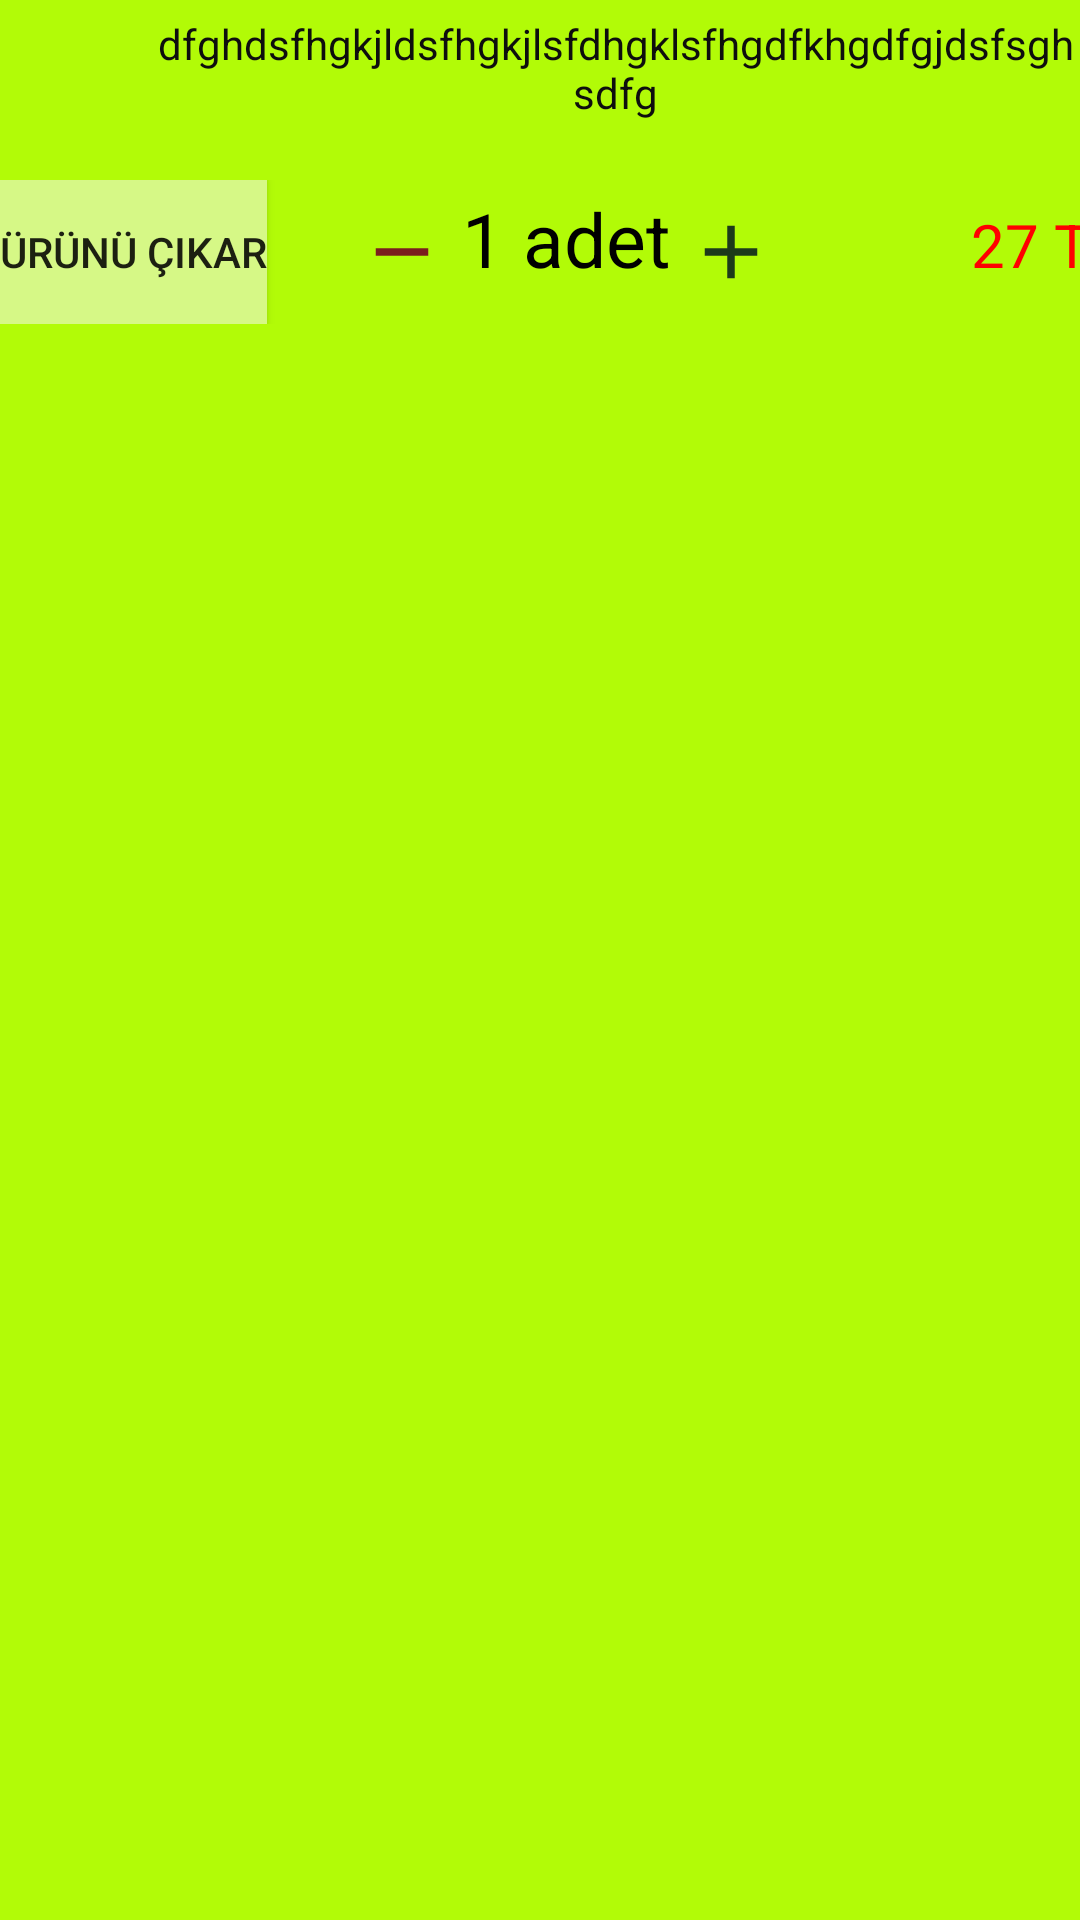

The Android layout XML behind this screen, and the referenced resources:
<!-- AndroidManifest.xml: application theme Theme.YöreselÜrünler -->
<!-- res/layout/userbasket_list.xml -->
<?xml version="1.0" encoding="utf-8"?>
<RelativeLayout xmlns:android="http://schemas.android.com/apk/res/android"
    xmlns:app="http://schemas.android.com/apk/res-auto"
    xmlns:tools="http://schemas.android.com/tools"
    android:background="#B2FB07"
    android:layout_width="match_parent"
    android:orientation="vertical"
    android:layout_height="100dp">

    <LinearLayout
        android:layout_width="match_parent"
        android:layout_height="wrap_content"
        android:layout_alignParentStart="true"
        android:layout_marginStart="0dp"
        android:orientation="vertical">


        <LinearLayout
            android:layout_width="wrap_content"
            android:layout_height="wrap_content"
            android:orientation="horizontal">

            <ImageView
                android:id="@+id/img"
                android:layout_width="50dp"
                android:layout_height="match_parent"
                android:layout_marginTop="5dp"
                android:scaleType="fitCenter" />

            <TextView
                android:id="@+id/name"
                android:layout_width="wrap_content"
                android:layout_height="55dp"
                android:layout_marginTop="5dp"
                android:text="dfghdsfhgkjldsfhgkjlsfdhgklsfhgdfkhgdfgjdsfsghsdfg"
                android:textAlignment="center"
                android:textColor="#0E0E0E" />

        </LinearLayout>


        <LinearLayout
            android:layout_width="wrap_content"
            android:layout_height="wrap_content"
            android:orientation="horizontal">

            <Button
                android:id="@+id/removeProduct"
                android:layout_width="wrap_content"
                android:layout_height="wrap_content"
                android:background="#D6F886"
                android:text="ürünü çıkar"
                tools:ignore="TouchTargetSizeCheck" />

            <Button
                android:layout_width="30dp"
                android:layout_height="30dp"
                android:id="@+id/remove"
                android:layout_marginLeft="30dp"
                android:background="@drawable/ic_baseline_remove_24"
                />
            <TextView
                android:layout_width="wrap_content"
                android:layout_height="wrap_content"
                android:text="1 adet"
                android:textColor="@color/black"
                android:layout_marginLeft="5dp"
                android:textSize="25sp"
                android:id="@+id/p_count"/>

            <Button
                android:layout_width="30dp"
                android:layout_height="30dp"
                android:id="@+id/add"
                android:background="@drawable/ic_baseline_add_24"
                android:layout_marginLeft="5dp"

                />

            <TextView
                android:id="@+id/cost"
                android:layout_width="100dp"
                android:layout_height="wrap_content"
                android:gravity="center"
                android:layout_marginLeft="40dp"
                android:text="27 TL"
                android:textColor="#FF0000"
                android:textSize="20sp"
                app:layout_constraintEnd_toEndOf="parent" />

            />


        </LinearLayout>


    </LinearLayout>
</RelativeLayout>
<!-- resources referenced by this layout -->
<resources>
  <color name="black">#FF000000</color>
  <!-- drawable ic_baseline_add_24 (drawable) -->
  <vector android:height="24dp" android:tint="#1C3A1A"
      android:viewportHeight="24" android:viewportWidth="24"
      android:width="24dp" xmlns:android="http://schemas.android.com/apk/res/android">
      <path android:fillColor="@android:color/white" android:pathData="M19,13h-6v6h-2v-6H5v-2h6V5h2v6h6v2z"/>
  </vector>
  <!-- drawable ic_baseline_remove_24 (drawable) -->
  <vector android:height="24dp" android:tint="#7A1D1D"
      android:viewportHeight="24" android:viewportWidth="24"
      android:width="24dp" xmlns:android="http://schemas.android.com/apk/res/android">
      <path android:fillColor="@android:color/white" android:pathData="M19,13H5v-2h14v2z"/>
  </vector>
  <style name="Theme.YöreselÜrünler" parent="Theme.AppCompat.Light.NoActionBar">
          
          <item name="colorPrimary">@color/purple_500</item>
          <item name="colorPrimaryVariant">@color/purple_700</item>
          <item name="colorOnPrimary">@color/white</item>
          
          <item name="colorSecondary">@color/teal_200</item>
          <item name="colorSecondaryVariant">@color/teal_700</item>
          <item name="colorOnSecondary">@color/black</item>
          
          <item name="android:statusBarColor" tools:targetApi="l">@color/black</item>
          <item name="android:navigationBarColor" tools:targetApi="l">@color/black</item>
          
      </style>
  <color name="purple_500">#FF6200EE</color>
  <color name="purple_700">#FF3700B3</color>
  <color name="white">#FFFFFFFF</color>
  <color name="teal_200">#FF03DAC5</color>
  <color name="teal_700">#FF018786</color>
</resources>
